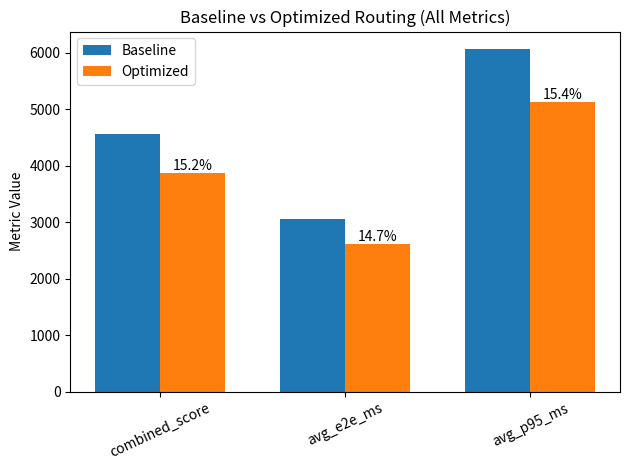

Recreate this plot in Python.
import matplotlib.pyplot as plt
import numpy as np

# Baseline (original)
baseline = {
    "combined_score": 4564.475420055555,
    "avg_e2e_ms": 3060.2600734444445,
    "avg_p95_ms": 6068.690766666667,
    # "cache_warmup_e2e_ms": 5734.5725258,
    # "load_spikes_e2e_ms": 3285.4380412,
    # "multiturn_e2e_ms": 160.7696533333333
}

# Optimized (new)
optimized = {
    "combined_score": 3872.3686077888888,
    "avg_e2e_ms": 2610.920415577778,
    "avg_p95_ms": 5133.8168,
    # "cache_warmup_e2e_ms": 4287.307672,
    # "load_spikes_e2e_ms": 3359.7881814,
    # "multiturn_e2e_ms": 185.66539333333333
}

metrics = list(baseline.keys())

baseline_vals = [baseline[m] for m in metrics]
optimized_vals = [optimized[m] for m in metrics]

# Compute percentage improvement
improvements = []
for m in metrics:

    imp = (baseline[m] - optimized[m]) / baseline[m] * 100
    improvements.append(imp)
    print(baseline[m], optimized[m], imp)

x = np.arange(len(metrics))
width = 0.35

plt.figure()

bars1 = plt.bar(x - width/2, baseline_vals, width, label="Baseline")
bars2 = plt.bar(x + width/2, optimized_vals, width, label="Optimized")

# Add percentage labels
for i, bar in enumerate(bars2):
    height = bar.get_height()
    plt.text(
        bar.get_x() + bar.get_width()/2,
        height,
        f"{improvements[i]:.1f}%",
        ha="center",
        va="bottom"
    )

plt.xticks(x, metrics, rotation=25)
plt.ylabel("Metric Value")
plt.title("Baseline vs Optimized Routing (All Metrics)")
plt.legend()
plt.tight_layout()
plt.show()
